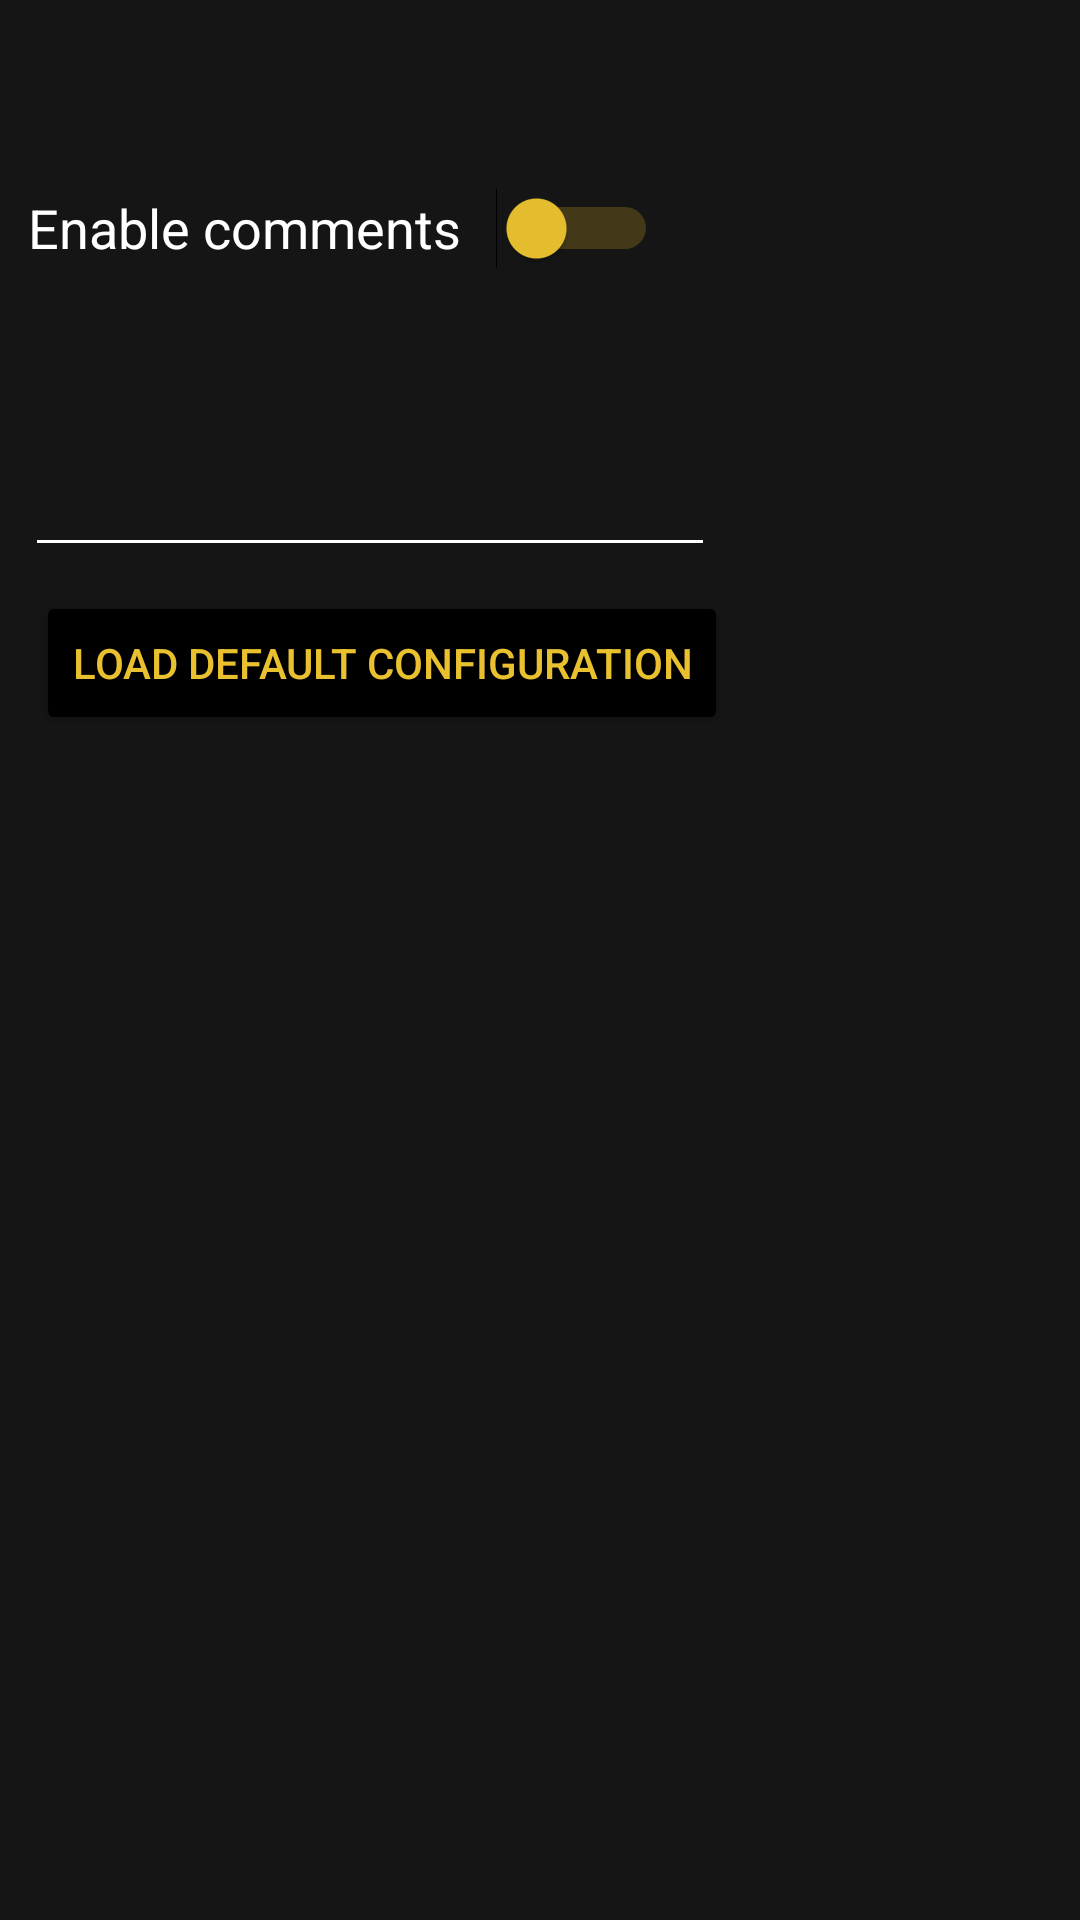

Layout XML and referenced resources for this Android screen:
<!-- AndroidManifest.xml: application theme Theme.GPSDosimeter -->
<!-- res/layout/activity_settings.xml -->
<?xml version="1.0" encoding="utf-8"?>
<androidx.constraintlayout.widget.ConstraintLayout xmlns:android="http://schemas.android.com/apk/res/android"
    xmlns:app="http://schemas.android.com/apk/res-auto"
    xmlns:tools="http://schemas.android.com/tools"
    android:id="@+id/main"
    android:layout_width="match_parent"
    android:layout_height="match_parent"
    tools:context=".SettingsActivity">

    <Switch
        android:id="@+id/en_comm_sw"
        android:layout_width="210dp"
        android:layout_height="66dp"
        android:checked="false"
        android:text="@string/settings_enable_comments"
        android:textSize="18sp"
        android:thumbTint="@color/rad_yellow"
        android:trackTint="@color/rad_yellow_dark"
        app:layout_constraintBottom_toBottomOf="parent"
        app:layout_constraintEnd_toEndOf="parent"
        app:layout_constraintHorizontal_bias="0.063"
        app:layout_constraintStart_toStartOf="parent"
        app:layout_constraintTop_toTopOf="parent"
        app:layout_constraintVertical_bias="0.075" />

    <Button
        android:id="@+id/load_def_conf_btn"
        android:layout_width="wrap_content"
        android:layout_height="wrap_content"
        android:layout_marginStart="12dp"
        android:layout_marginTop="8dp"
        android:backgroundTint="@color/black"
        android:text="@string/settings_new_config"
        android:textColor="@color/rad_yellow"
        app:layout_constraintStart_toStartOf="parent"
        app:layout_constraintTop_toBottomOf="@+id/rad_unsafe_inputtxt" />

    <EditText
        android:id="@+id/rad_unsafe_inputtxt"
        android:layout_width="230dp"
        android:layout_height="60dp"
        android:layout_marginTop="20dp"
        android:ems="10"
        android:inputType="text"
        android:textColor="@color/rad_yellow"
        app:layout_constraintEnd_toEndOf="parent"
        app:layout_constraintHorizontal_bias="0.064"
        app:layout_constraintStart_toStartOf="parent"
        app:layout_constraintTop_toBottomOf="@+id/en_comm_sw" />

</androidx.constraintlayout.widget.ConstraintLayout>
<!-- resources referenced by this layout -->
<resources>
  <color name="black">#FF000000</color>
  <color name="rad_yellow">#e9c12f</color>
  <color name="rad_yellow_dark">#ab8d22</color>
  <string name="settings_enable_comments">Enable comments</string>
  <string name="settings_new_config">Load default configuration</string>
  <style name="Theme.GPSDosimeter" parent="Theme.AppCompat">
          
          <item name="colorPrimary">@color/rad_yellow</item>
          <item name="colorPrimaryVariant">@color/rad_yellow_dark</item>
          <item name="colorOnPrimary">@color/black</item>
          
          <item name="colorSecondary">@color/rad_yellow</item>
          <item name="colorSecondaryVariant">@color/rad_yellow_dark</item>
          <item name="colorOnSecondary">@color/black</item>
  
          <item name="android:statusBarColor">?attr/colorPrimaryVariant</item>
          <item name="android:windowLightStatusBar">true</item>
  
          <item name="android:textColorPrimary">@color/black</item>
          <item name="android:textColorSecondary">@color/white</item>
          <item name="android:itemTextAppearance">@style/Theme.GPSDosimeter_Item</item>
  
          <item name="android:colorBackground">@color/rad_dark_gray</item>
  
      </style>
  <color name="white">#FFFFFFFF</color>
  <style name="Theme.GPSDosimeter_Item" parent="Theme.AppCompat">
          <item name="android:textColor">@color/white</item>
      </style>
  <color name="rad_dark_gray">#151515</color>
</resources>
